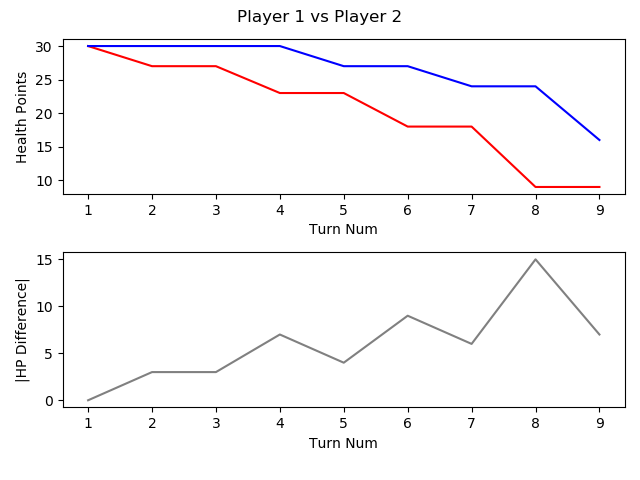

The file beside this chart, header and first rows:
, TURN_NO, P1_HEALTH, P2_HEALTH, CURRENT_PLAYER, AMOUNTHEALEDTHISTURN, NUMATTACKSTHISTURN, NUMCARDSDRAWNTHISTURN, NUMCARDSPLAYEDTHISTURN, NUMCARDSTODRAW, NUMELEMENTALSPLAYEDLASTTURN, NUMELEMENTALSPLAYEDTHISTURN, NUMFRIENDLYMINIONSTHATATTACKEDTHISTURN, NUMFRIENDLYMINIONSTHATDIEDTHISTURN, NUMMINIONSPLAYEDTHISTURN, NUMMINIONSPLAYERKILLEDTHISTURN, NUMOPTIONSPLAYEDTHISTURN, NUMSECRETSPLAYEDTHISGAME, NUMSPELLSPLAYEDTHISGAME, NUMTIMESHEROPOWERUSEDTHISGAME, REMAININGMANA, TOTALMANASPENTTHISGAME, USEDMANATHISTURN
1, 1, 30, 30, P1 FitzVonGerald, 0, 0, 1, 0, 0, 0, 0, 0, 0, 0, 0, 0, 0, 0, 0, 1, 0, 0
2, 2, 27, 30, P2 RehHausZuckFuchs, 0, 0, 1, 3, 0, 0, 0, 1, 0, 1, 0, 5, 0, 2, 0, 0, 2, 1
3, 3, 27, 30, P1 FitzVonGerald, 0, 0, 1, 0, 0, 0, 0, 0, 0, 0, 0, 0, 0, 0, 0, 2, 0, 0
4, 4, 23, 30, P2 RehHausZuckFuchs, 0, 0, 1, 0, 0, 0, 0, 2, 0, 0, 0, 3, 0, 2, 0, 2, 2, 0
5, 5, 23, 27, P1 FitzVonGerald, 0, 0, 1, 1, 0, 0, 0, 0, 0, 0, 0, 2, 0, 0, 0, 0, 3, 3
6, 6, 18, 27, P2 RehHausZuckFuchs, 0, 0, 1, 1, 0, 0, 0, 2, 0, 1, 0, 4, 0, 2, 0, 0, 5, 3
7, 7, 18, 24, P1 FitzVonGerald, 0, 0, 1, 2, 0, 0, 0, 0, 0, 2, 0, 4, 0, 0, 0, 2, 5, 2
8, 8, 9, 24, P2 RehHausZuckFuchs, 0, 0, 1, 1, 0, 0, 0, 3, 0, 1, 0, 5, 0, 2, 0, 0, 9, 4
9, 9, 9, 16, P1 FitzVonGerald, 0, 0, 1, 1, 0, 0, 0, 3, 0, 0, 0, 5, 0, 0, 0, 0, 10, 5
